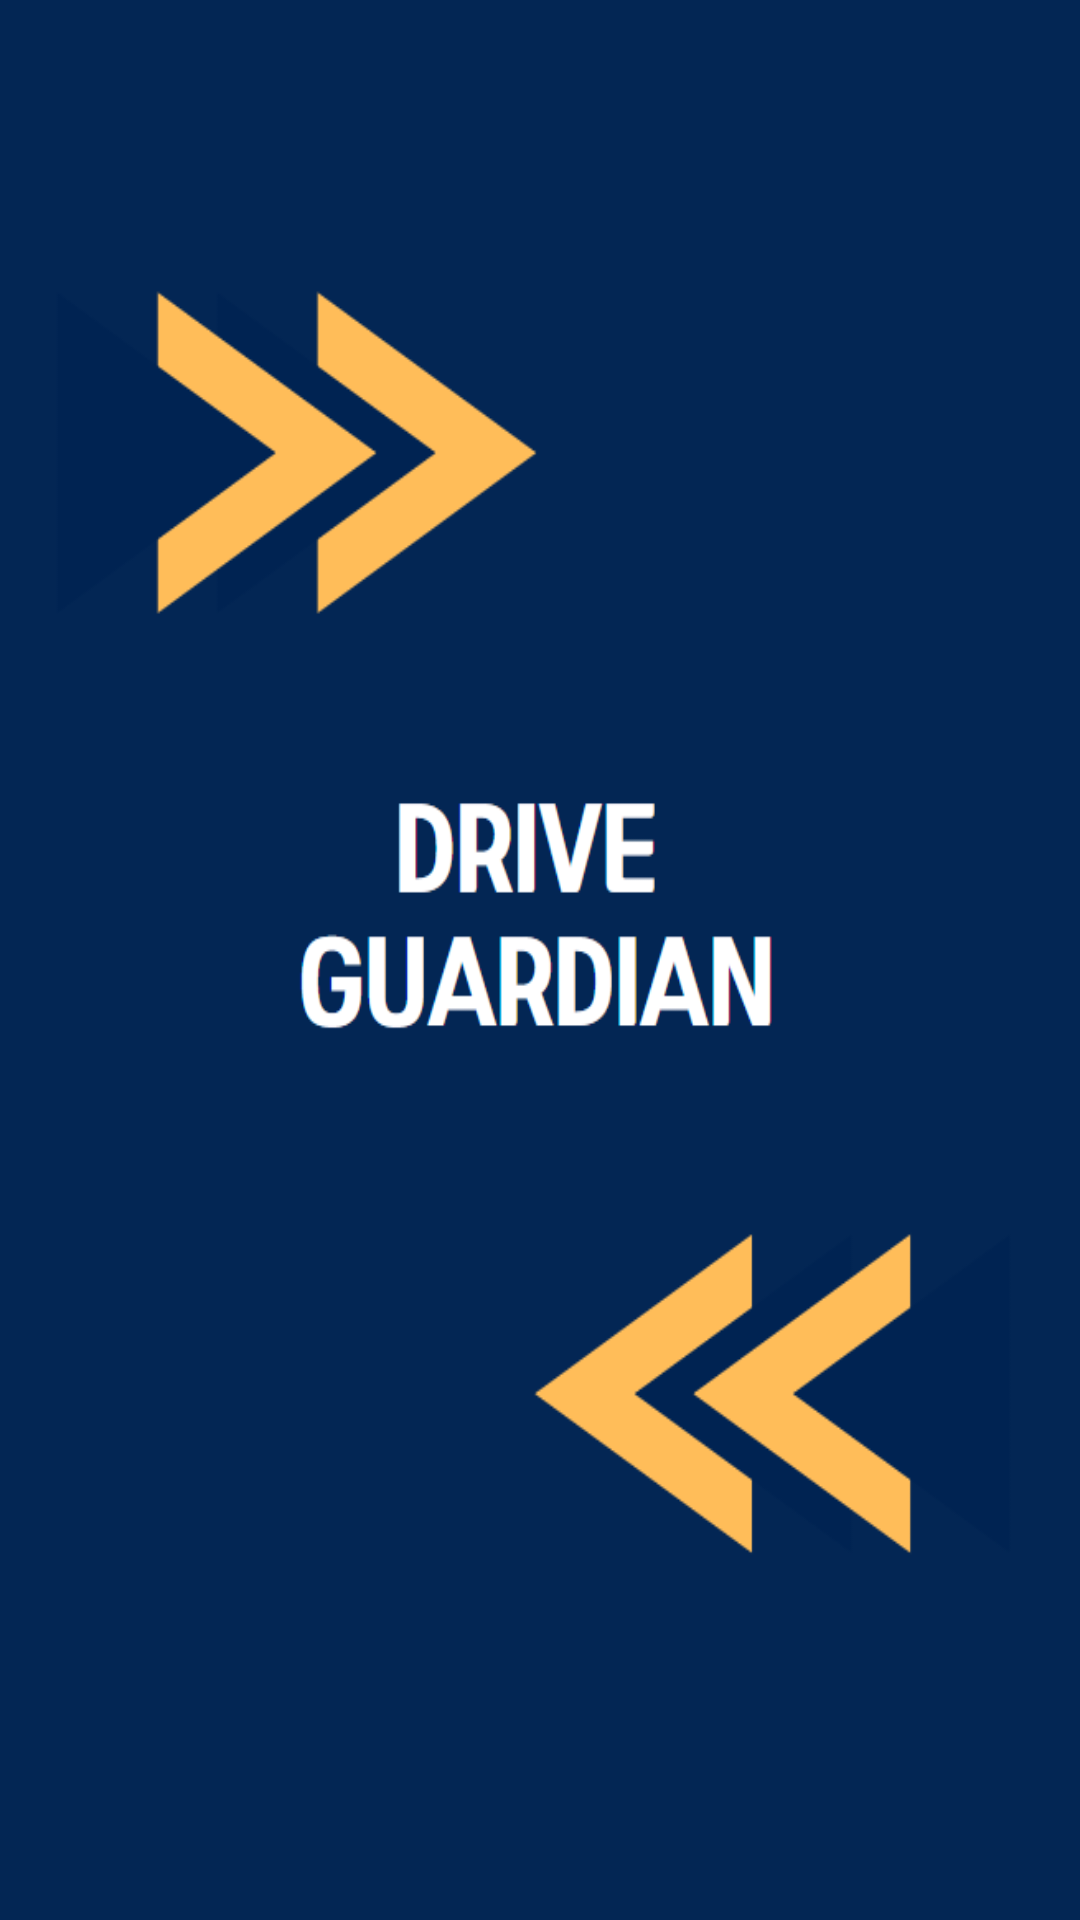

This screen was rendered from an Android layout file. Write that file and the resources it references.
<!-- AndroidManifest.xml: application theme Theme.DriveGuardian -->
<!-- res/layout/activity_splash.xml -->
<?xml version="1.0" encoding="utf-8"?>
<RelativeLayout xmlns:android="http://schemas.android.com/apk/res/android"
    xmlns:app="http://schemas.android.com/apk/res-auto"
    xmlns:tools="http://schemas.android.com/tools"
    android:layout_width="match_parent"
    android:layout_height="match_parent"
    android:background="@drawable/logo"
    tools:context=".SplashActivity">
    </RelativeLayout>
<!-- resources referenced by this layout -->
<resources>
  <!-- drawable logo: png bitmap (drawable, 15772 bytes) -->
  <style name="Theme.DriveGuardian" parent="Base.Theme.DriveGuardian" />
  <style name="Base.Theme.DriveGuardian" parent="Theme.Material3.DayNight.NoActionBar">
          
          
      </style>
</resources>
